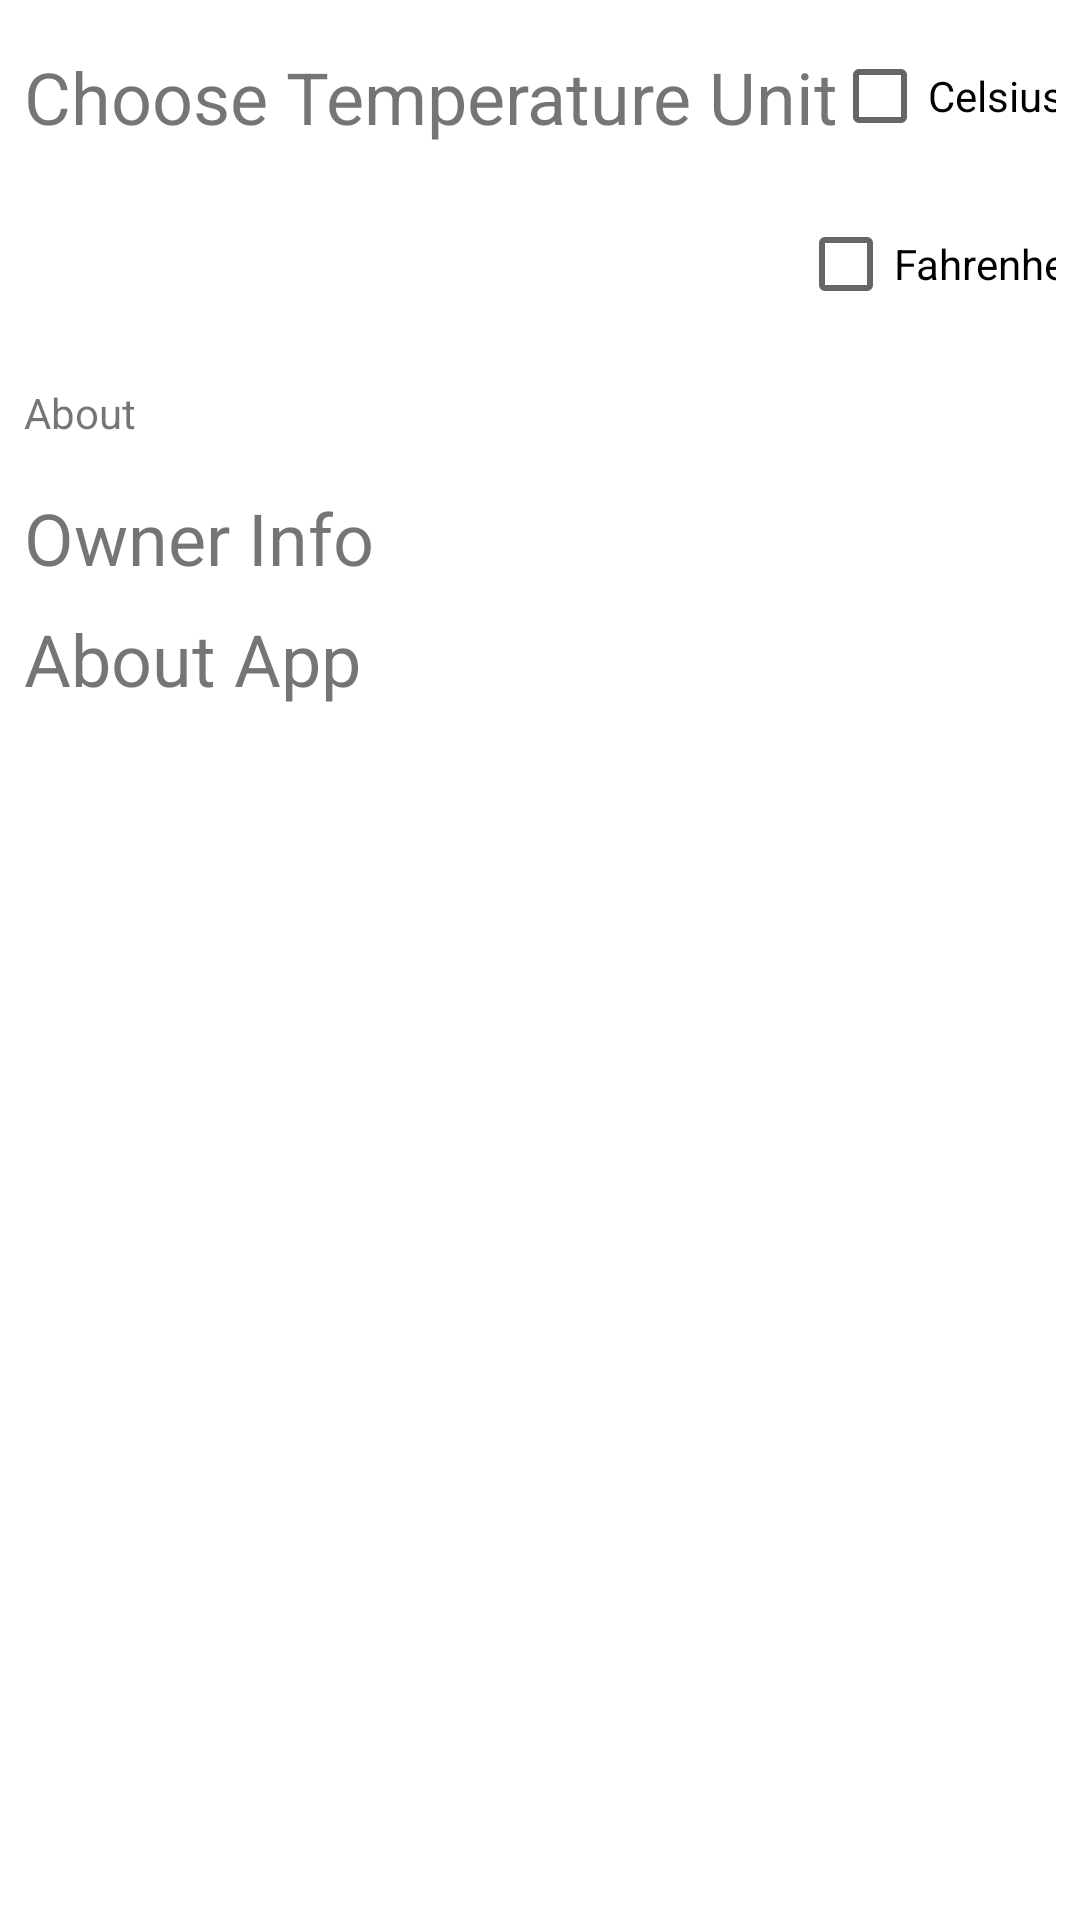

Android layout source for this screen:
<!-- AndroidManifest.xml: application theme Theme.HealthTrackerPraksa -->
<!-- res/layout/fragment_settings.xml -->
<?xml version="1.0" encoding="utf-8"?>
<androidx.constraintlayout.widget.ConstraintLayout xmlns:android="http://schemas.android.com/apk/res/android"
    xmlns:app="http://schemas.android.com/apk/res-auto"
    xmlns:tools="http://schemas.android.com/tools"
    android:layout_width="match_parent"
    android:layout_height="match_parent"
    tools:context=".ui.fragments.SettingsFragment"
    android:padding="8dp">

    <CheckBox
        android:id="@+id/cb_celsius"
        android:layout_width="wrap_content"
        android:layout_height="wrap_content"
        android:text="Celsius"
        app:layout_constraintEnd_toEndOf="parent"
        app:layout_constraintStart_toEndOf="@+id/textView9"
        app:layout_constraintTop_toTopOf="parent" />

    <TextView
        android:id="@+id/textView9"
        android:layout_width="wrap_content"
        android:layout_height="wrap_content"
        android:text="Choose Temperature Unit"
        android:textSize="24sp"
        app:layout_constraintBottom_toBottomOf="@+id/cb_celsius"
        app:layout_constraintStart_toStartOf="parent"
        app:layout_constraintTop_toTopOf="parent" />

    <CheckBox
        android:id="@+id/cb_fahrenheit"
        android:layout_width="wrap_content"
        android:layout_height="wrap_content"
        android:layout_marginTop="8dp"
        android:text="Fahrenheit"
        app:layout_constraintEnd_toEndOf="parent"
        app:layout_constraintStart_toStartOf="@+id/cb_celsius"
        app:layout_constraintTop_toBottomOf="@+id/cb_celsius" />

    <TextView
        android:id="@+id/textView10"
        android:layout_width="wrap_content"
        android:layout_height="wrap_content"
        android:layout_marginTop="16dp"
        android:text="About"
        app:layout_constraintStart_toStartOf="parent"
        app:layout_constraintTop_toBottomOf="@+id/cb_fahrenheit" />

    <TextView
        android:id="@+id/tv_owner_Info"
        android:layout_width="wrap_content"
        android:layout_height="wrap_content"
        android:layout_marginTop="16dp"
        android:text="Owner Info"
        android:textSize="24sp"
        app:layout_constraintStart_toStartOf="parent"
        app:layout_constraintTop_toBottomOf="@+id/textView10" />

    <TextView
        android:id="@+id/tv_about_app"
        android:layout_width="wrap_content"
        android:layout_height="wrap_content"
        android:layout_marginTop="8dp"
        android:textSize="24sp"
        android:text="About App"
        app:layout_constraintStart_toStartOf="parent"
        app:layout_constraintTop_toBottomOf="@+id/tv_owner_Info" />


</androidx.constraintlayout.widget.ConstraintLayout>
<!-- resources referenced by this layout -->
<resources>
  <style name="Theme.HealthTrackerPraksa" parent="Theme.MaterialComponents.DayNight.DarkActionBar">
          
          <item name="colorPrimary">@color/purple_500</item>
          <item name="colorPrimaryVariant">@color/purple_700</item>
          <item name="colorOnPrimary">@color/white</item>
          
          <item name="colorSecondary">@color/teal_200</item>
          <item name="colorSecondaryVariant">@color/teal_700</item>
          <item name="colorOnSecondary">@color/black</item>
          
          <item name="android:statusBarColor" tools:targetApi="l">?attr/colorPrimaryVariant</item>
          
      </style>
  <color name="purple_500">#FF6200EE</color>
  <color name="purple_700">#FF3700B3</color>
  <color name="white">#FFFFFFFF</color>
  <color name="teal_200">#FF03DAC5</color>
  <color name="teal_700">#FF018786</color>
  <color name="black">#FF000000</color>
</resources>
